Labelled photos from "dataset_v3", an image-classification folder in JS-Kuba/CNN-lego. The possible labels are: flower, leaf, stone, wood.

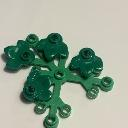
Label: leaf

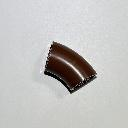
Label: wood

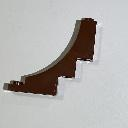
Label: wood

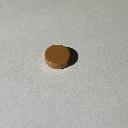
Label: stone

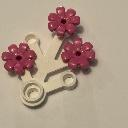
Label: flower

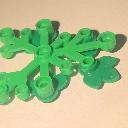
Label: leaf
